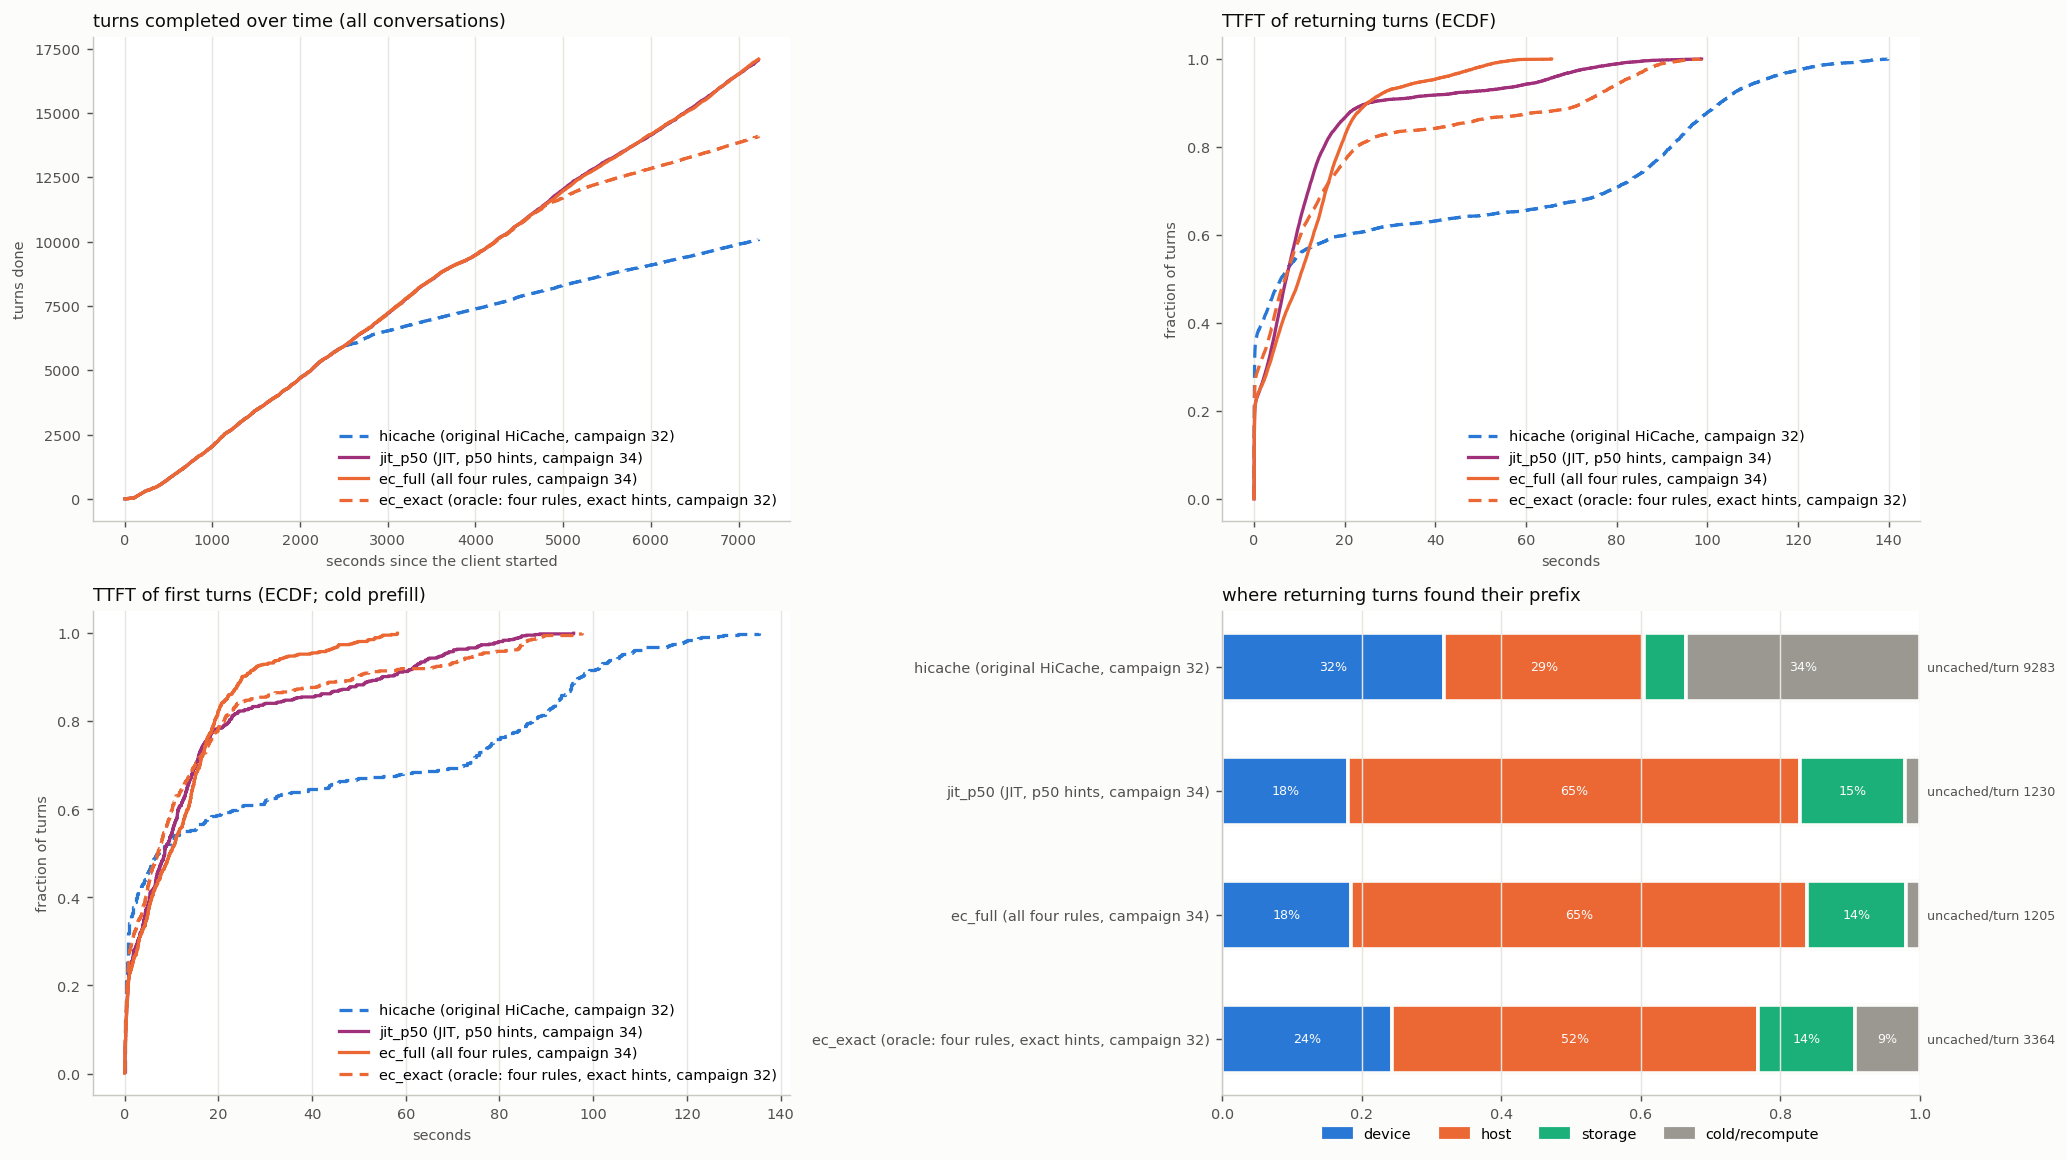

The table this chart was drawn from, first rows:
arm, turns, conversations, wall_s, turn0_ttft_p50, ret_ttft_mean, ret_ttft_p50, ret_ttft_p90, ret_ttft_p99, ret_uncached_mean, ret_uncached_total, t95_done_s, uncached_total, hits_device, hits_host, hits_storage, cold_returns, d2h_tokens, h2d_tokens, h2s_tokens, s2h_tokens, evict_device_tokens, evict_host_tokens, peak_queue
hicache, 10077, 460, 7229, 7.26, 36.44, 5.937, 102.8, 128.6, 9283, 89277662, 6622, 94877244, 3051, 2768, 574, 3224, 84446976, 79381376, 83320000, 30579520, 176745984, 116028096, 95
jit_p50, 17049, 691, 7227, 8.55, 12.27, 7.116, 25.14, 80.63, 1230, 20116334, 6867, 27609725, 2960, 10598, 2468, 332, 31866816, 332562368, 31866816, 60415424, 363765312, 112384384, 76
ec_full, 17095, 695, 7229, 9.63, 11.81, 9.996, 25.02, 52.62, 1205, 19761768, 6894, 27329568, 3023, 10720, 2337, 320, 31601216, 330467200, 31601216, 63427072, 361420800, 93515840, 73
ec_exact, 14090, 585, 7230, 7.08, 17.52, 6.857, 72.53, 90.14, 3364, 45431267, 6553, 52058032, 3291, 7090, 1876, 1248, 46932160, 226779584, 46424320, 40662080, 282065856, 89948992, 91
